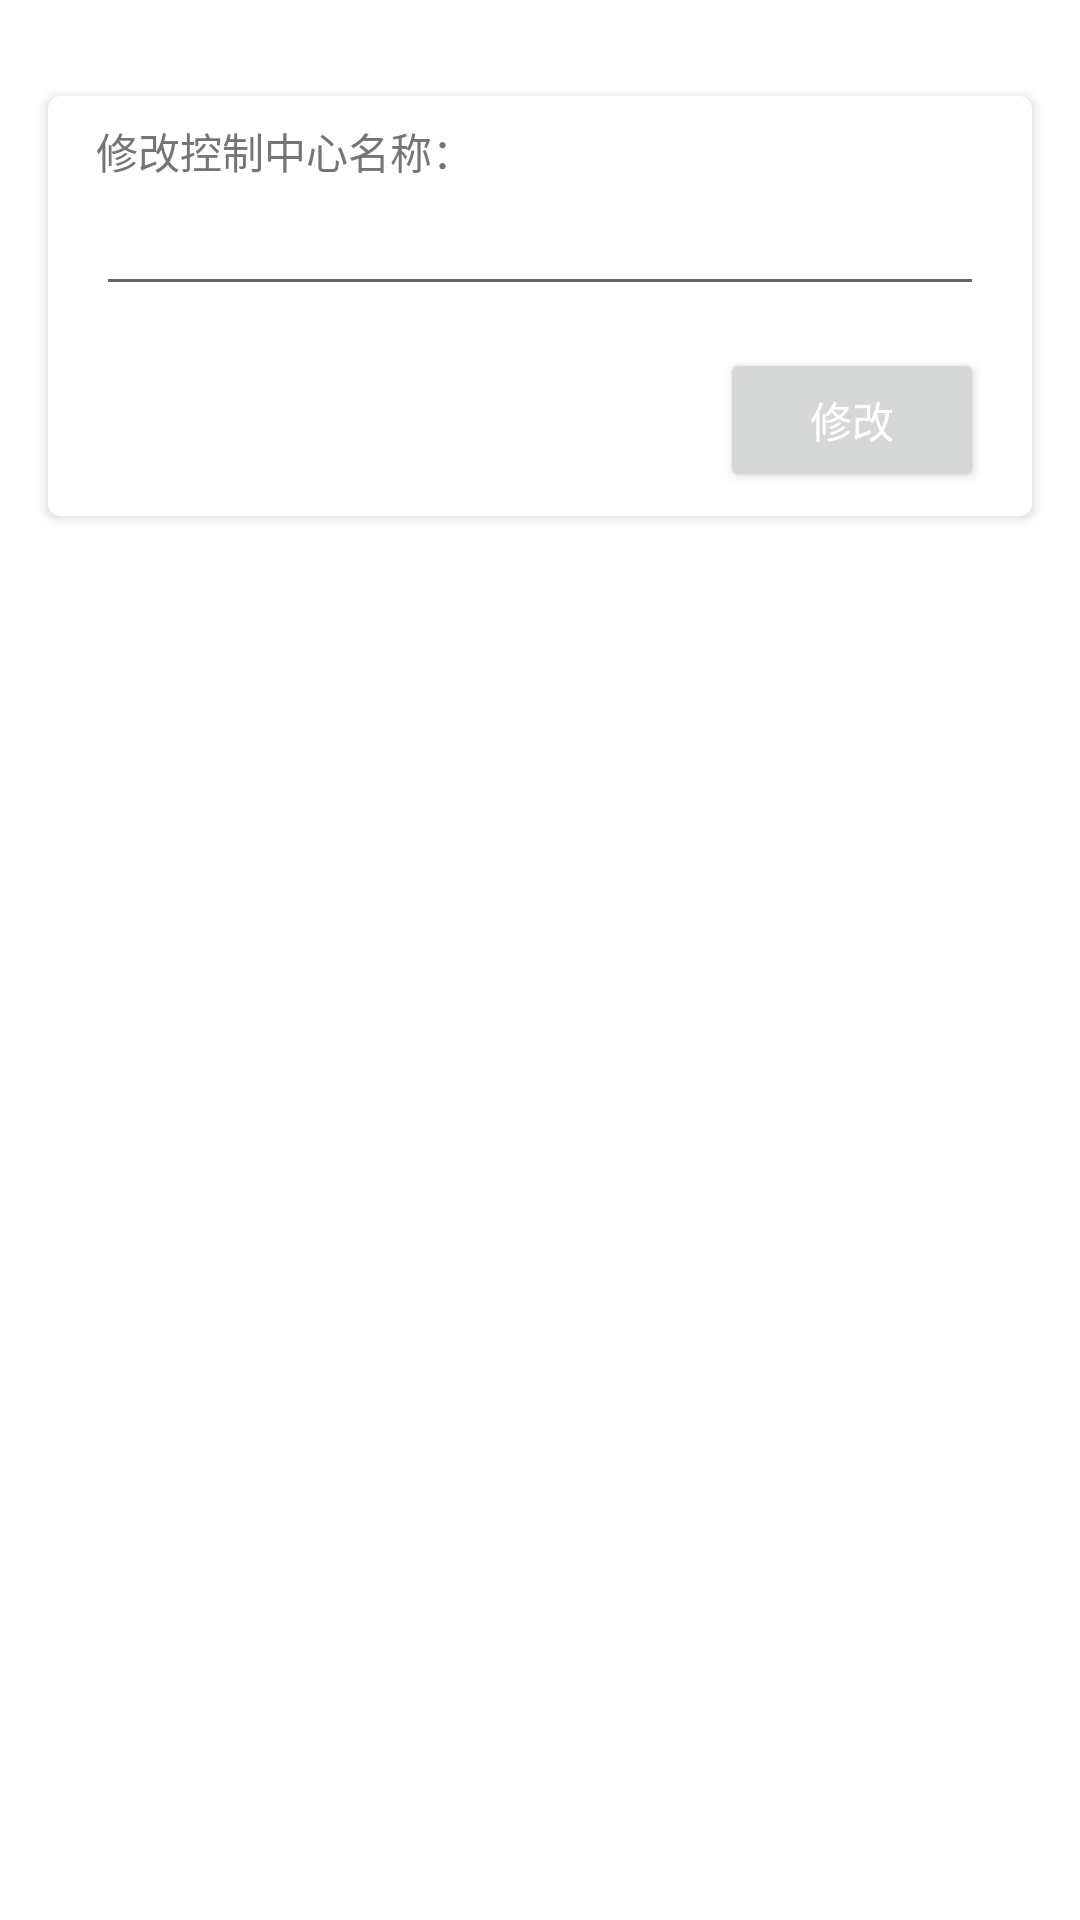

The Android layout XML behind this screen, and the referenced resources:
<!-- AndroidManifest.xml: application theme Theme.SillyControlCenter_Android -->
<!-- res/layout/activity_caozong__kongzhi.xml -->
<?xml version="1.0" encoding="utf-8"?>
<androidx.constraintlayout.widget.ConstraintLayout xmlns:android="http://schemas.android.com/apk/res/android"
    xmlns:app="http://schemas.android.com/apk/res-auto"
    xmlns:tools="http://schemas.android.com/tools"
    android:layout_width="match_parent"
    android:layout_height="match_parent"
    tools:context=".Caozong_KongzhiActivity">

    <androidx.cardview.widget.CardView
        android:id="@+id/card_view"
        android:layout_width="0dp"
        android:layout_height="140dp"
        android:layout_gravity="center"
        android:layout_marginStart="16dp"
        android:layout_marginTop="32dp"
        android:layout_marginEnd="16dp"
        app:cardCornerRadius="4dp"
        app:layout_constraintEnd_toEndOf="parent"
        app:layout_constraintStart_toStartOf="parent"
        app:layout_constraintTop_toTopOf="parent">

        <androidx.constraintlayout.widget.ConstraintLayout
            android:id="@+id/constraintLayout"
            android:layout_width="match_parent"
            android:layout_height="match_parent">

            <EditText
                android:id="@+id/editTextTextPersonName2"
                android:layout_width="0dp"
                android:layout_height="wrap_content"
                android:layout_marginStart="16dp"
                android:layout_marginEnd="16dp"
                android:autofillHints=""
                android:ems="10"
                android:inputType="textPersonName"
                android:textColor="@color/gray"
                app:layout_constraintEnd_toEndOf="parent"
                app:layout_constraintStart_toStartOf="parent"
                app:layout_constraintTop_toBottomOf="@+id/textView11" />

            <TextView
                android:id="@+id/textView11"
                android:layout_width="wrap_content"
                android:layout_height="wrap_content"
                android:layout_marginStart="16dp"
                android:layout_marginTop="8dp"
                android:text="修改控制中心名称："
                android:textColor="@color/gray"
                app:layout_constraintStart_toStartOf="parent"
                app:layout_constraintTop_toTopOf="parent" />

            <Button
                android:id="@+id/button"
                android:layout_width="wrap_content"
                android:layout_height="wrap_content"
                android:layout_marginEnd="16dp"
                android:layout_marginBottom="8dp"
                android:onClick="onClick_1"
                android:text="修改"
                android:textColor="@color/white"
                app:layout_constraintBottom_toBottomOf="parent"
                app:layout_constraintEnd_toEndOf="parent" />
        </androidx.constraintlayout.widget.ConstraintLayout>
    </androidx.cardview.widget.CardView>
</androidx.constraintlayout.widget.ConstraintLayout>
<!-- resources referenced by this layout -->
<resources>
  <color name="gray">#757575</color>
  <color name="white">#FFFFFFFF</color>
  <style name="Theme.SillyControlCenter_Android" parent="Theme.MaterialComponents.DayNight.DarkActionBar">
          
          <item name="colorPrimary">@color/gray</item>
          <item name="colorPrimaryVariant">@color/gray</item>
          <item name="colorOnPrimary">@color/black</item>
          
          <item name="colorSecondary">@color/gray</item>
          <item name="colorSecondaryVariant">@color/gray</item>
          <item name="colorOnSecondary">@color/black</item>
          
          <item name="android:statusBarColor" tools:targetApi="l">?attr/colorPrimaryVariant</item>
          
      </style>
  <color name="black">#FF000000</color>
</resources>
